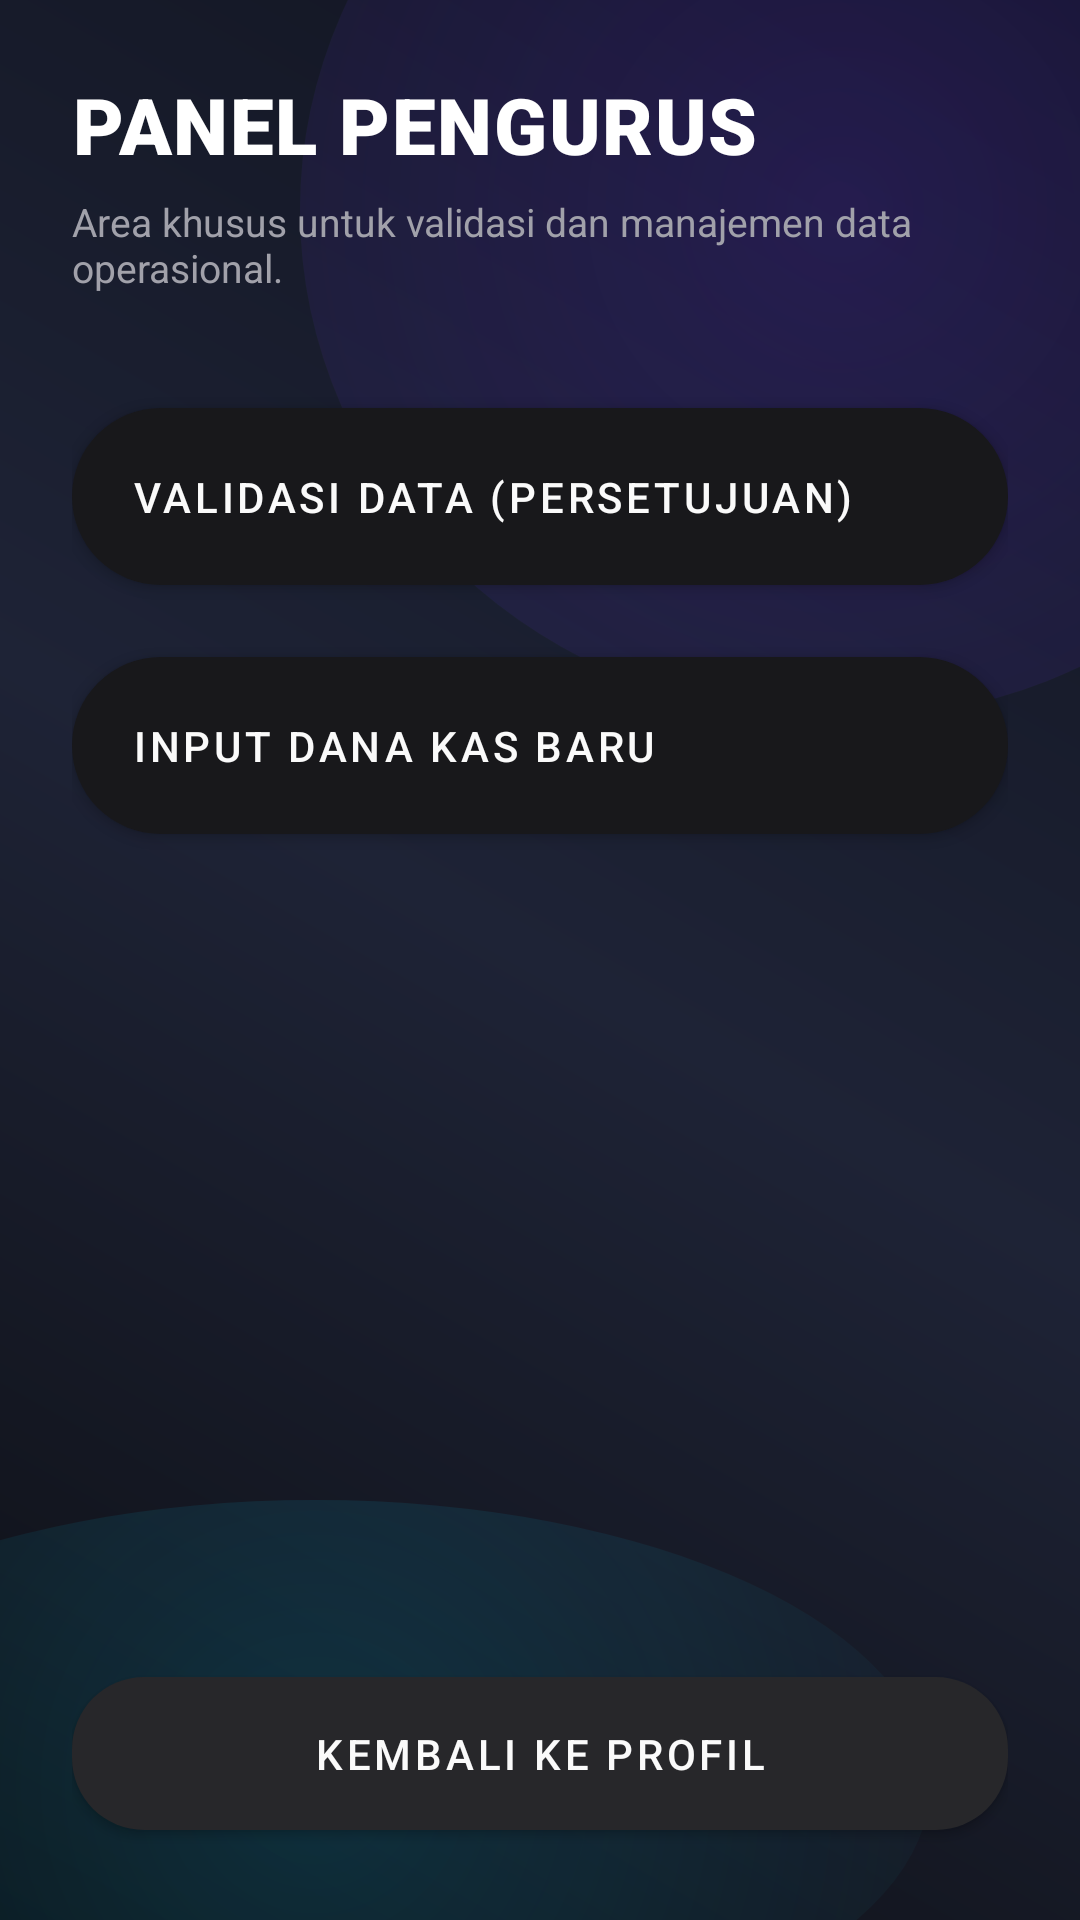

Write the Android layout XML for this screen, with the resource values it uses.
<!-- AndroidManifest.xml: application theme Theme.KelasHub -->
<!-- res/layout/activity_admin.xml -->
<?xml version="1.0" encoding="utf-8"?>
<LinearLayout xmlns:android="http://schemas.android.com/apk/res/android"
    xmlns:app="http://schemas.android.com/apk/res-auto"
    android:layout_width="match_parent"
    android:layout_height="match_parent"
    android:orientation="vertical"
    android:background="@android:color/transparent"
    android:padding="24dp">

    <TextView
        android:layout_width="wrap_content"
        android:layout_height="wrap_content"
        android:fontFamily="sans-serif-black"
        android:text="PANEL PENGURUS"
        android:textColor="@color/white"
        android:textSize="26sp"
        android:letterSpacing="0.02"
        android:layout_marginBottom="6dp" />

    <TextView
        android:layout_width="wrap_content"
        android:layout_height="wrap_content"
        android:text="Area khusus untuk validasi dan manajemen data operasional."
        android:textColor="@color/text_secondary"
        android:textSize="13sp"
        android:layout_marginBottom="32dp" />

    <ScrollView
        android:layout_width="match_parent"
        android:layout_height="0dp"
        android:layout_weight="1"
        android:scrollbars="none">

        <LinearLayout
            android:layout_width="match_parent"
            android:layout_height="wrap_content"
            android:orientation="vertical"
            android:paddingBottom="24dp">

            <com.google.android.material.button.MaterialButton
                android:id="@+id/btnNavValidation"
                android:layout_width="match_parent"
                android:layout_height="wrap_content"
                android:text="Validasi Data (Persetujuan)"
                app:backgroundTint="@color/card_bg"
                android:textColor="@color/text_primary"
                android:padding="20dp"
                android:gravity="left|center_vertical"
                app:cornerRadius="32dp"
                android:layout_marginBottom="12dp"
                android:fontFamily="sans-serif-medium" />
            
            <com.google.android.material.button.MaterialButton
                android:id="@+id/btnNavInputKas"
                android:layout_width="match_parent"
                android:layout_height="wrap_content"
                android:text="Input Dana Kas Baru"
                app:backgroundTint="@color/card_bg"
                android:textColor="@color/text_primary"
                android:padding="20dp"
                android:gravity="left|center_vertical"
                app:cornerRadius="32dp"
                android:layout_marginBottom="12dp"
                android:fontFamily="sans-serif-medium" />

            <com.google.android.material.button.MaterialButton
                android:id="@+id/btnNavInputSchedule"
                android:layout_width="match_parent"
                android:layout_height="wrap_content"
                android:text="Tambah Jadwal Kuliah"
                app:backgroundTint="@color/card_bg"
                android:textColor="@color/text_primary"
                android:padding="20dp"
                android:gravity="left|center_vertical"
                app:cornerRadius="32dp"
                android:layout_marginBottom="12dp"
                android:fontFamily="sans-serif-medium"
                android:visibility="gone"/>

            <com.google.android.material.button.MaterialButton
                android:id="@+id/btnNavInputAssignment"
                android:layout_width="match_parent"
                android:layout_height="wrap_content"
                android:text="Entry Tugas Baru"
                app:backgroundTint="@color/card_bg"
                android:textColor="@color/text_primary"
                android:padding="20dp"
                android:gravity="left|center_vertical"
                app:cornerRadius="32dp"
                android:layout_marginBottom="12dp"
                android:fontFamily="sans-serif-medium"
                android:visibility="gone"/>

            <com.google.android.material.button.MaterialButton
                android:id="@+id/btnNavInputModule"
                android:layout_width="match_parent"
                android:layout_height="wrap_content"
                android:text="Upload Modul Pembelajaran"
                app:backgroundTint="@color/card_bg"
                android:textColor="@color/text_primary"
                android:padding="20dp"
                android:gravity="left|center_vertical"
                app:cornerRadius="32dp"
                android:layout_marginBottom="12dp"
                android:fontFamily="sans-serif-medium"
                android:visibility="gone"/>

            <com.google.android.material.button.MaterialButton
                android:id="@+id/btnNavUploadQris"
                android:layout_width="match_parent"
                android:layout_height="wrap_content"
                android:text="Upload/Ganti QRIS Kelas"
                app:backgroundTint="@color/card_bg"
                android:textColor="@color/text_primary"
                android:padding="20dp"
                android:gravity="left|center_vertical"
                app:cornerRadius="32dp"
                android:layout_marginBottom="12dp"
                android:fontFamily="sans-serif-medium"
                android:visibility="gone"/>

            <com.google.android.material.button.MaterialButton
                android:id="@+id/btnNavInputSubject"
                android:layout_width="match_parent"
                android:layout_height="wrap_content"
                android:text="Repositori Mata Kuliah (+ Tambah)"
                app:backgroundTint="@color/danger"
                android:textColor="@color/white"
                android:padding="20dp"
                android:gravity="left|center_vertical"
                app:cornerRadius="32dp"
                android:layout_marginBottom="12dp"
                android:fontFamily="sans-serif-medium"
                android:visibility="gone"/>

            <com.google.android.material.button.MaterialButton
                android:id="@+id/btnNavInputStudent"
                android:layout_width="match_parent"
                android:layout_height="wrap_content"
                android:text="Master Data: Daftar Mahasiswa"
                app:backgroundTint="@color/danger"
                android:textColor="@color/white"
                android:padding="20dp"
                android:gravity="left|center_vertical"
                app:cornerRadius="32dp"
                android:layout_marginBottom="12dp"
                android:fontFamily="sans-serif-medium"
                android:visibility="gone"/>

            <com.google.android.material.button.MaterialButton
                android:id="@+id/btnNavManageStudent"
                android:layout_width="match_parent"
                android:layout_height="wrap_content"
                android:text="Anggota Kelas (Mutasi/Hapus)"
                app:backgroundTint="@color/primary"
                android:textColor="@color/white"
                android:padding="20dp"
                android:gravity="left|center_vertical"
                app:cornerRadius="32dp"
                android:layout_marginBottom="12dp"
                android:fontFamily="sans-serif-medium"
                android:visibility="gone"/>

            <com.google.android.material.button.MaterialButton
                android:id="@+id/btnNavNextSemester"
                android:layout_width="match_parent"
                android:layout_height="wrap_content"
                android:text="PERGANTIAN / NAIK SEMESTER"
                app:backgroundTint="@color/danger_dark"
                android:textColor="@color/white"
                android:padding="20dp"
                android:fontFamily="sans-serif-black"
                android:gravity="left|center_vertical"
                app:cornerRadius="32dp"
                android:layout_marginBottom="12dp"
                android:visibility="gone"/>

            <com.google.android.material.button.MaterialButton
                android:id="@+id/btnNavSaaS"
                android:layout_width="match_parent"
                android:layout_height="wrap_content"
                android:text="👑 Registrasi Kelas/Institusi Baru"
                app:backgroundTint="@color/primary_dark"
                android:textColor="@color/white"
                android:padding="20dp"
                android:fontFamily="sans-serif-black"
                android:gravity="left|center_vertical"
                app:cornerRadius="32dp"
                android:layout_marginBottom="12dp"
                android:visibility="gone"/>
        </LinearLayout>
    </ScrollView>
        
    <com.google.android.material.button.MaterialButton
        android:id="@+id/btnBack"
        android:layout_width="match_parent"
        android:layout_height="wrap_content"
        android:text="Kembali ke Profil"
        app:backgroundTint="@color/border"
        android:textColor="@color/text_primary"
        android:padding="16dp"
        app:cornerRadius="24dp"
        android:fontFamily="sans-serif-medium" />
</LinearLayout>
<!-- resources referenced by this layout -->
<resources>
  <color name="border">#27272A</color>
  <color name="card_bg">#18181B</color>
  <color name="danger">#EF4444</color>
  <color name="danger_dark">#B91C1C</color>
  <color name="primary">#2563EB</color>
  <color name="primary_dark">#1D4ED8</color>
  <color name="text_primary">#FAFAFA</color>
  <color name="text_secondary">#A1A1AA</color>
  <color name="white">#FFFFFFFF</color>
  <style name="Theme.KelasHub" parent="Theme.MaterialComponents.DayNight.NoActionBar">
          
          <item name="colorPrimary">@color/primary</item>
          <item name="colorPrimaryVariant">@color/primary_dark</item>
          <item name="colorOnPrimary">@color/white</item>
          
          <item name="colorSecondary">@color/primary</item>
          <item name="colorSecondaryVariant">@color/primary_dark</item>
          <item name="colorOnSecondary">@color/black</item>
          
          <item name="android:statusBarColor">@color/bg_dark</item>
          <item name="android:windowBackground">@drawable/bg_ambient</item>
          <item name="android:windowAnimationStyle">@style/CustomActivityAnimation</item>
      </style>
  <color name="black">#FF000000</color>
  <color name="bg_dark">#09090B</color>
  <!-- drawable bg_ambient (drawable) -->
  <?xml version="1.0" encoding="utf-8"?>
  <layer-list xmlns:android="http://schemas.android.com/apk/res/android">
      
      <item>
          <shape>
              <gradient
                  android:angle="45"
                  android:startColor="#0D0F14"
                  android:centerColor="#1E2336"
                  android:endColor="#10131F"
                  android:type="linear"/>
          </shape>
      </item>
      
      
      <item android:top="-100dp" android:right="-100dp" android:bottom="400dp" android:left="100dp">
          <shape android:shape="oval">
              <gradient
                  android:gradientRadius="300dp"
                  android:type="radial"
                  android:startColor="#306B30FF"
                  android:endColor="#001a1d26" />
          </shape>
      </item>
      
      
      <item android:bottom="-50dp" android:left="-100dp" android:top="500dp" android:right="50dp">
          <shape android:shape="oval">
              <gradient
                  android:gradientRadius="250dp"
                  android:type="radial"
                  android:startColor="#2500D4FF"
                  android:endColor="#001a1d26" />
          </shape>
      </item>
  </layer-list>
  <style name="CustomActivityAnimation" parent="@android:style/Animation.Activity">
          <item name="android:activityOpenEnterAnimation">@anim/slide_in_right</item>
          <item name="android:activityOpenExitAnimation">@anim/slide_out_left</item>
          <item name="android:activityCloseEnterAnimation">@anim/slide_in_left</item>
          <item name="android:activityCloseExitAnimation">@anim/slide_out_right</item>
      </style>
</resources>
